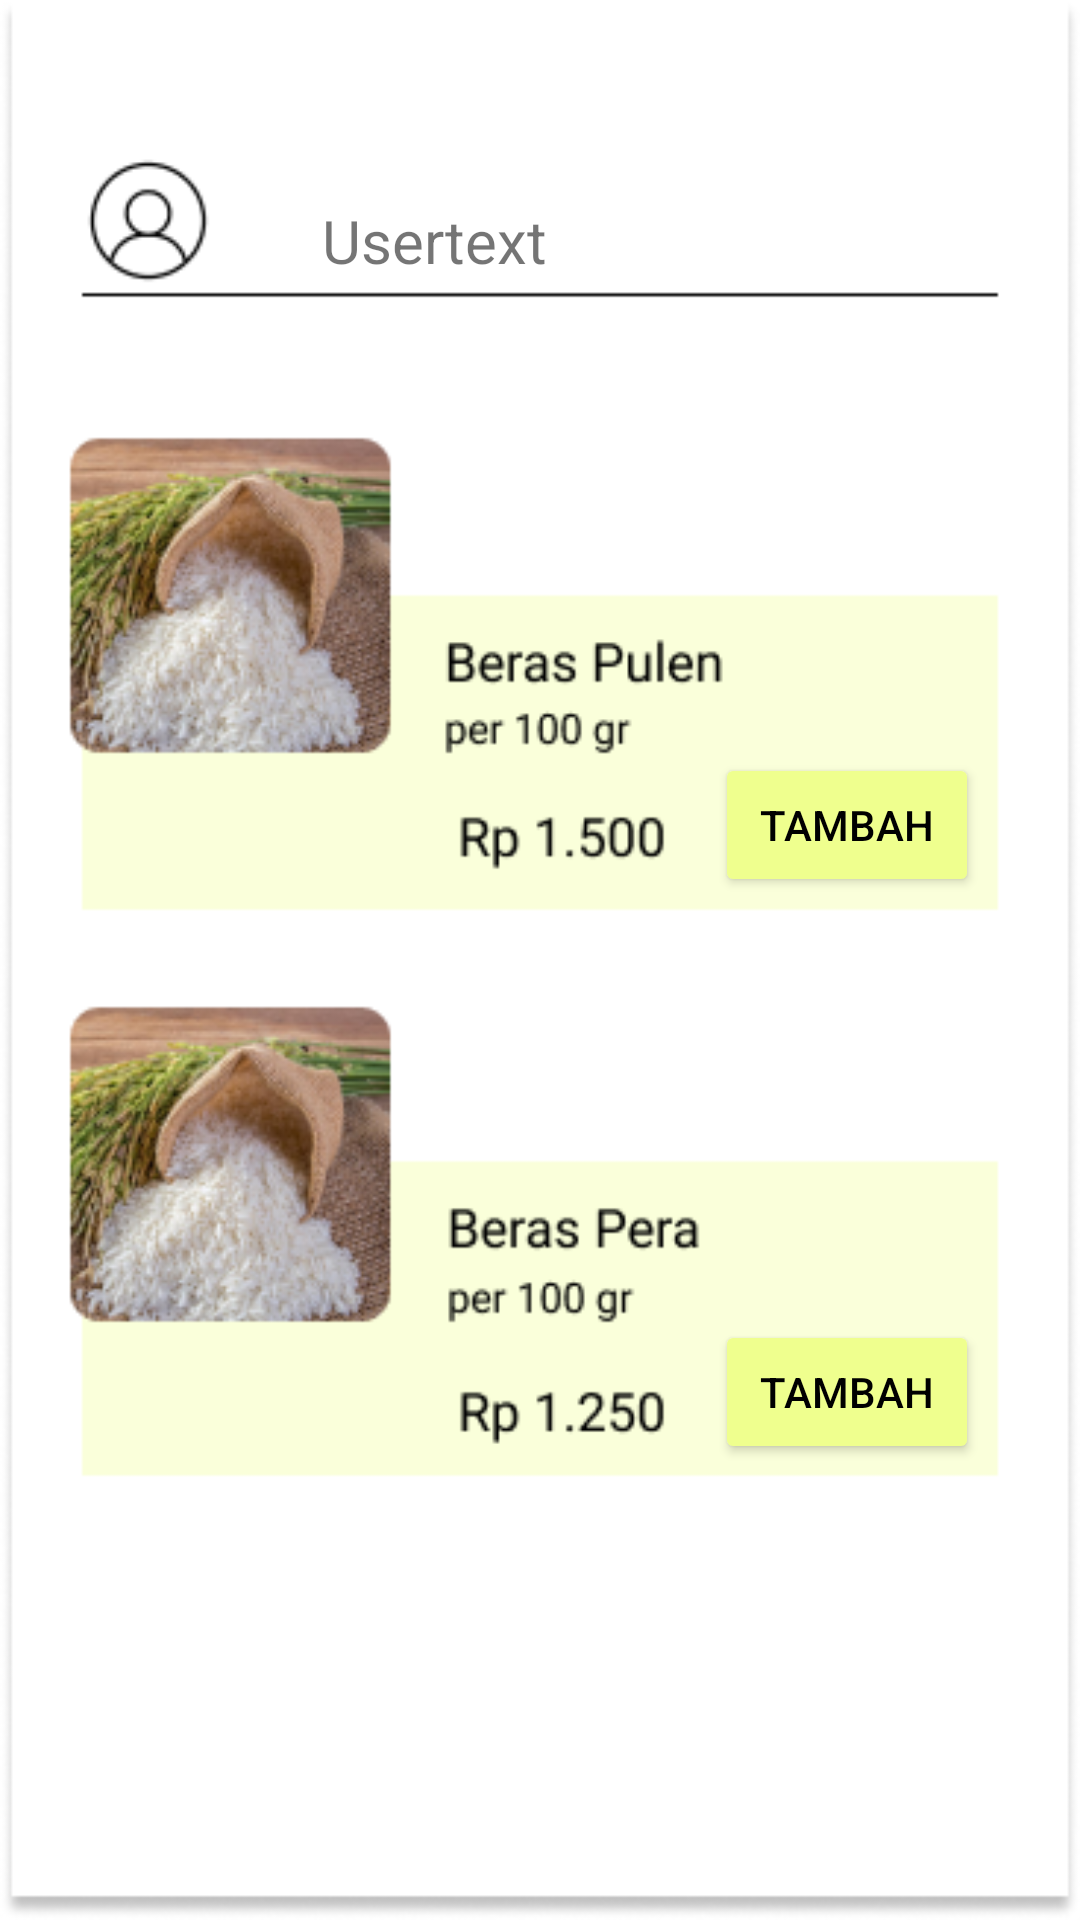

This screen was rendered from an Android layout file. Write that file and the resources it references.
<!-- AndroidManifest.xml: application theme Theme.BerasTani -->
<!-- res/layout/activity_homepage_pembeli.xml -->
<?xml version="1.0" encoding="utf-8"?>
<androidx.constraintlayout.widget.ConstraintLayout xmlns:android="http://schemas.android.com/apk/res/android"
    xmlns:app="http://schemas.android.com/apk/res-auto"
    xmlns:tools="http://schemas.android.com/tools"
    android:layout_width="match_parent"
    android:layout_height="match_parent"
    android:background="@drawable/memilih_jenis_beras"
    tools:context=".HomepagePembeli">

    <TextView
        android:id="@+id/usertxt"
        android:layout_width="wrap_content"
        android:layout_height="wrap_content"
        android:text="Usertext"
        android:textSize="20sp"
        app:layout_constraintBottom_toBottomOf="parent"
        app:layout_constraintEnd_toEndOf="parent"
        app:layout_constraintHorizontal_bias="0.377"
        app:layout_constraintStart_toStartOf="parent"
        app:layout_constraintTop_toTopOf="parent"
        app:layout_constraintVertical_bias="0.109" />

    <Button
        android:id="@+id/pulen_btn"
        android:layout_width="wrap_content"
        android:layout_height="wrap_content"
        android:backgroundTint="@color/button_main"
        android:text="Tambah"
        android:textColor="#000000"
        app:layout_constraintBottom_toBottomOf="parent"
        app:layout_constraintEnd_toEndOf="parent"
        app:layout_constraintHorizontal_bias="0.876"
        app:layout_constraintStart_toStartOf="parent"
        app:layout_constraintTop_toTopOf="parent"
        app:layout_constraintVertical_bias="0.424" />

    <Button
        android:id="@+id/pera_btn"
        android:layout_width="wrap_content"
        android:layout_height="wrap_content"
        android:backgroundTint="@color/button_main"
        android:text="Tambah"
        android:textColor="#000000"
        app:layout_constraintBottom_toBottomOf="parent"
        app:layout_constraintEnd_toEndOf="parent"
        app:layout_constraintHorizontal_bias="0.876"
        app:layout_constraintStart_toStartOf="parent"
        app:layout_constraintTop_toTopOf="parent"
        app:layout_constraintVertical_bias="0.743" />
</androidx.constraintlayout.widget.ConstraintLayout>
<!-- resources referenced by this layout -->
<resources>
  <color name="button_main">#EFFF8E</color>
  <!-- drawable memilih_jenis_beras: png bitmap (drawable, 88139 bytes) -->
  <style name="Theme.BerasTani" parent="Theme.MaterialComponents.DayNight.NoActionBar">
          
          <item name="colorPrimary">@color/purple_500</item>
          <item name="colorPrimaryVariant">@color/purple_700</item>
          <item name="colorOnPrimary">@color/white</item>
          
          <item name="colorSecondary">@color/teal_200</item>
          <item name="colorSecondaryVariant">@color/teal_700</item>
          <item name="colorOnSecondary">@color/black</item>
          
          <item name="android:statusBarColor" tools:targetApi="l">?attr/colorPrimaryVariant</item>
          
      </style>
  <color name="purple_500">#FF6200EE</color>
  <color name="purple_700">#FF3700B3</color>
  <color name="white">#FFFFFFFF</color>
  <color name="teal_200">#FF03DAC5</color>
  <color name="teal_700">#FF018786</color>
  <color name="black">#FF000000</color>
</resources>
